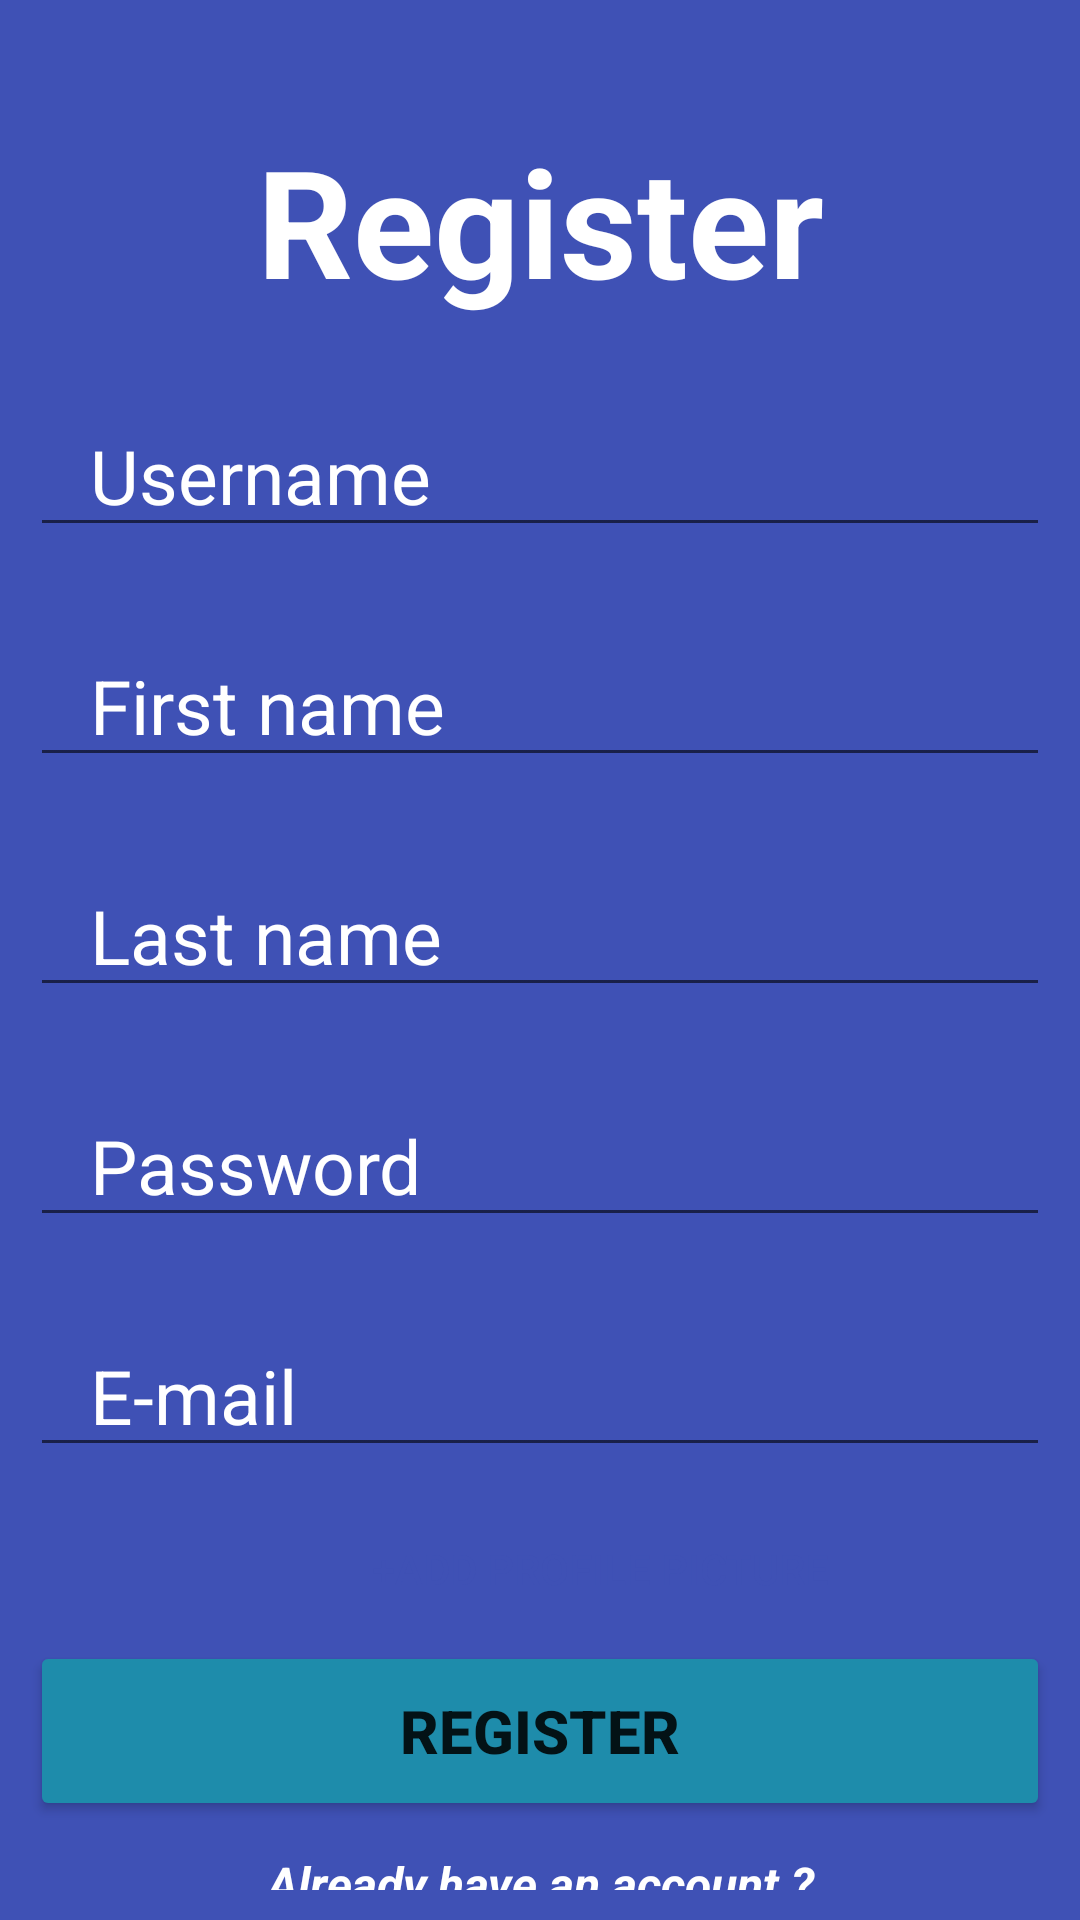

Write the Android layout XML for this screen, with the resource values it uses.
<!-- AndroidManifest.xml: application theme Theme.GreenBRU -->
<!-- res/layout/register_main.xml -->
<?xml version="1.0" encoding="utf-8"?>
<LinearLayout

    xmlns:android="http://schemas.android.com/apk/res/android"
    xmlns:tools="http://schemas.android.com/tools"
    android:layout_width="match_parent"
    android:layout_height="match_parent"
    android:padding="10dp"
    android:orientation="vertical"
    android:background="#3F51B5"
    tools:context=".RegisterActivity"
    >

    <TextView
        android:layout_width="match_parent"
        android:layout_height="wrap_content"
        android:text="Register"
        android:textColor="@color/white"
        android:textSize="50dp"
        android:textStyle="bold"
        android:gravity="center_horizontal"
        android:layout_marginTop="30dp"
        android:layout_marginBottom="25dp"
        />
    <EditText
        android:layout_width="match_parent"
        android:layout_height="wrap_content"
        android:hint="Username"
        android:id="@+id/username_register_main"
        android:textSize="25dp"
        android:textColorHint="@color/white"
        android:layout_marginBottom="26dp"
        android:paddingLeft="20dp"
        />
    <EditText
        android:layout_width="match_parent"
        android:layout_height="wrap_content"
        android:hint="First name"
        android:id="@+id/first_name"
        android:textSize="25dp"
        android:textColorHint="@color/white"
        android:layout_marginBottom="26dp"
        android:paddingLeft="20dp"
        />
    <EditText
        android:layout_width="match_parent"
        android:layout_height="wrap_content"
        android:hint="Last name"
        android:id="@+id/last_name"
        android:textSize="25dp"
        android:textColorHint="@color/white"
        android:layout_marginBottom="26dp"
        android:paddingLeft="20dp"
        />
    <EditText
        android:layout_width="match_parent"
        android:layout_height="wrap_content"
        android:hint="Password"
        android:id="@+id/password_register_main"
        android:textSize="25dp"
        android:textColorHint="@color/white"
        android:layout_marginBottom="26dp"
        android:paddingLeft="20dp"
        />
    <EditText
        android:layout_width="match_parent"
        android:layout_height="wrap_content"
        android:hint="E-mail"
        android:id="@+id/email"
        android:textSize="25dp"
        android:textColorHint="@color/white"
        android:layout_marginBottom="10dp"
        android:paddingLeft="20dp"
        />

    <androidx.appcompat.widget.AppCompatButton
        android:id="@+id/add_picture_register"
        android:layout_width="wrap_content"
        android:layout_height="48dp"
        android:layout_marginLeft="20dp"
        android:background="@drawable/round_white_bg"
        android:paddingStart="20dp"
        android:paddingEnd="20dp"
        android:text="+ADD Profile picture"
        android:backgroundTint="@color/white"
        android:layout_gravity="center"
        android:textColor="@color/colorPrimary" />



    <Button
        android:layout_width="match_parent"
        android:layout_height="60dp"
        android:id="@+id/register"
        android:text="Register"
        android:textSize="20dp"
        android:textStyle="bold"
        android:backgroundTint="@color/mapbox_blue"
        android:layout_marginBottom="10dp"

        />
    <TextView
        android:layout_width="match_parent"
        android:layout_height="wrap_content"
        android:text="Already have an account ?"
        android:textColor="@color/white"
        android:textSize="16dp"
        android:textStyle="bold|italic"
        android:gravity="center_horizontal"


        />
    <Button
        android:layout_width="match_parent"
        android:layout_height="60dp"
        android:id="@+id/signin"
        android:text="lOGIN"
        android:textSize="20dp"
        android:textStyle="bold"
        android:backgroundTint="@color/mapbox_blue"
        android:layout_marginBottom="30dp"

        />


</LinearLayout>
<!-- resources referenced by this layout -->
<resources>
  <color name="colorPrimary">#3F51B5</color>
  <color name="mapbox_blue">#1E8CAB</color>
  <color name="white">#FFFFFFFF</color>
  <style name="Theme.GreenBRU" parent="Theme.MaterialComponents.DayNight.NoActionBar">
          
          <item name="colorPrimary">@color/purple_500</item>
          <item name="colorPrimaryVariant">@color/purple_700</item>
          <item name="colorOnPrimary">@color/white</item>
          
          <item name="colorSecondary">@color/teal_200</item>
          <item name="colorSecondaryVariant">@color/teal_700</item>
          <item name="colorOnSecondary">@color/black</item>
          
          <item name="android:statusBarColor">?attr/colorPrimaryVariant</item>
          
      </style>
  <color name="purple_500">#FF6200EE</color>
  <color name="purple_700">#FF3700B3</color>
  <color name="teal_200">#FF03DAC5</color>
  <color name="teal_700">#FF018786</color>
  <color name="black">#FF000000</color>
</resources>
